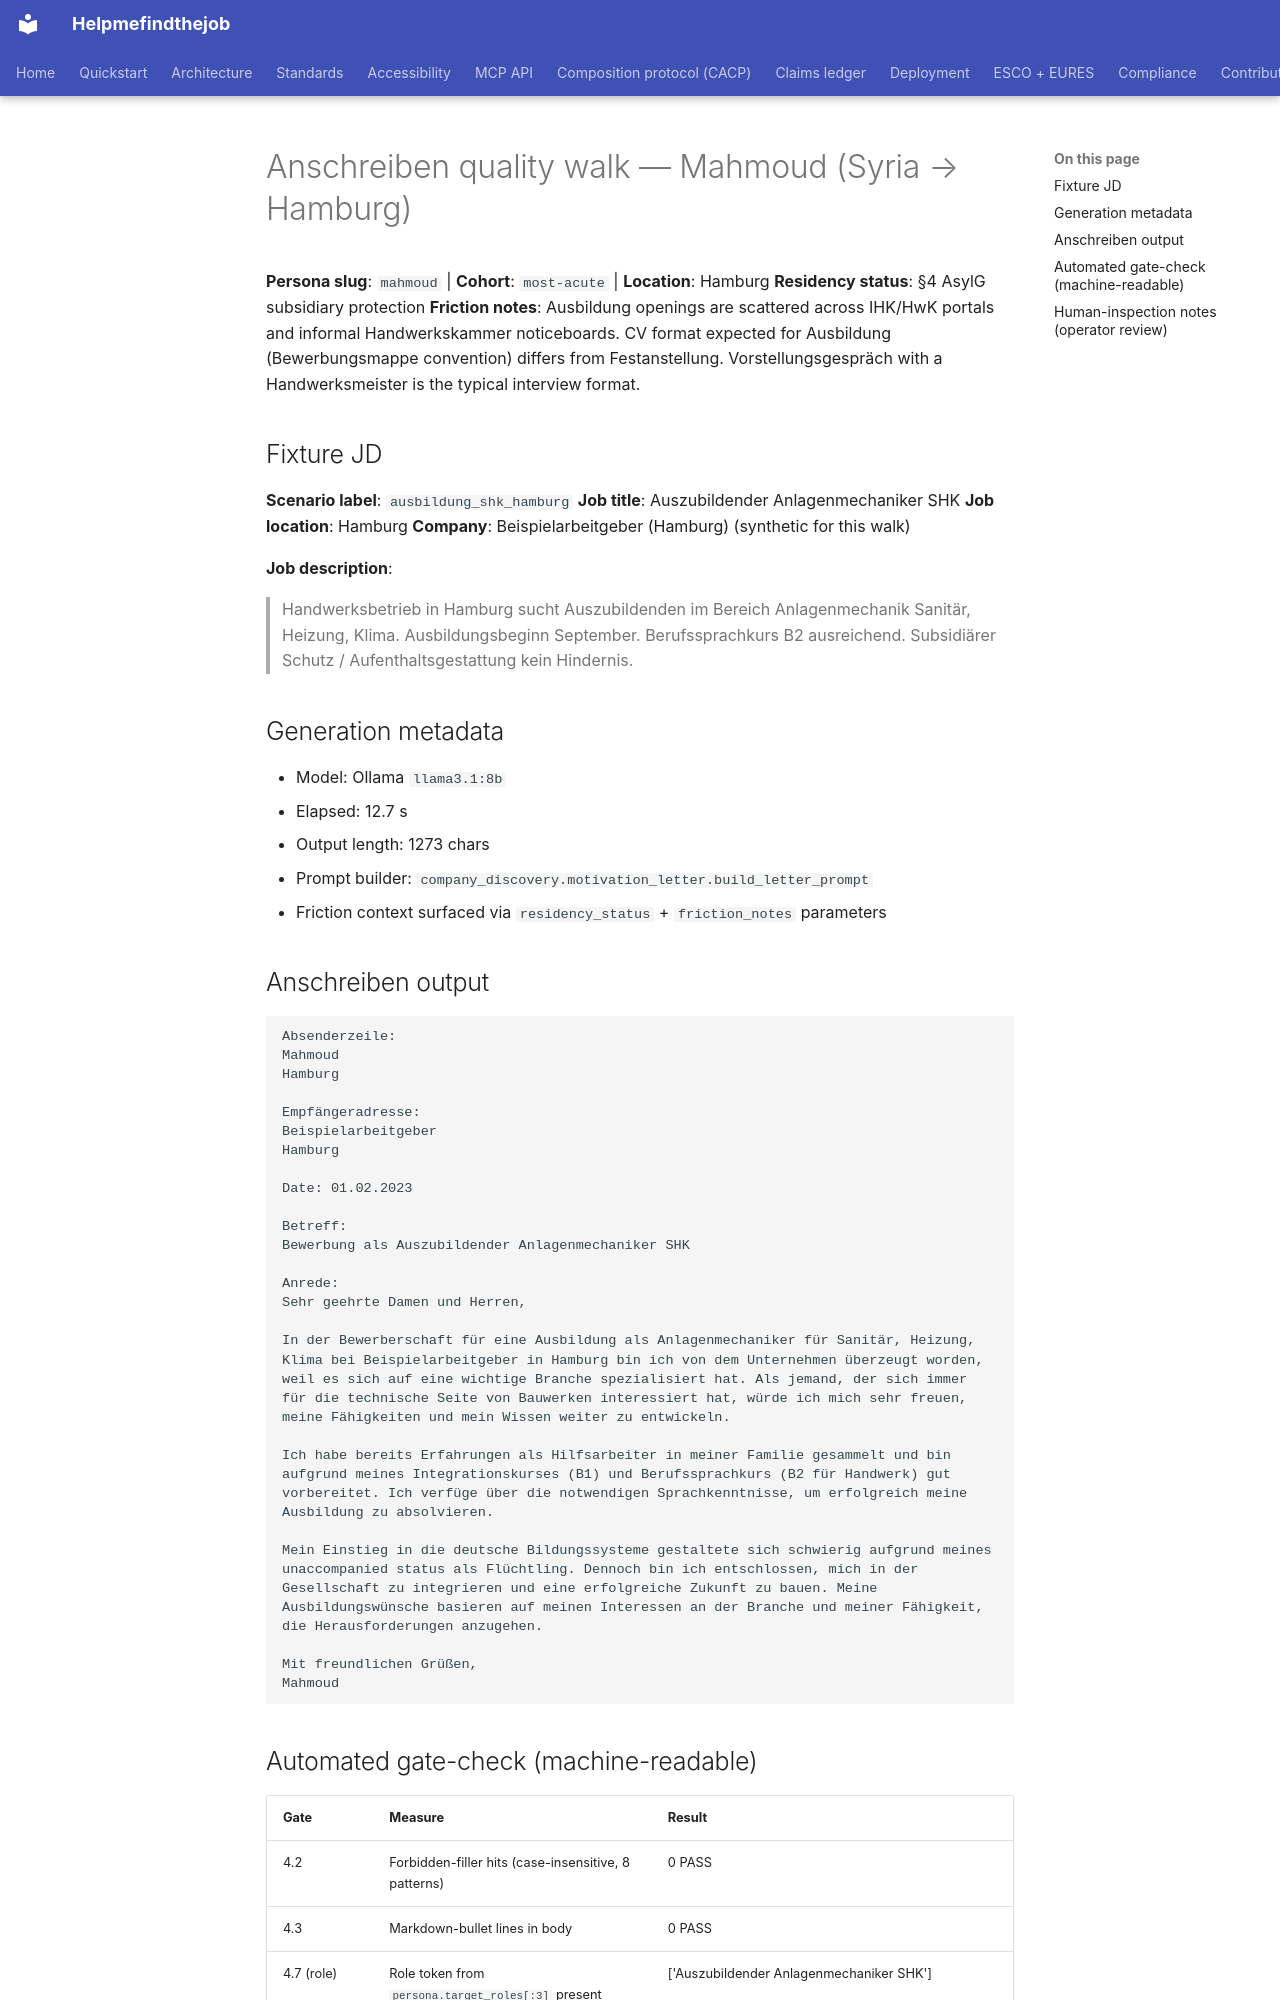

repository: maksodf/helpmefindthejob · page: grant/anschreiben-quality-walks-2026-05-20/mahmoud/index.html · generator: mkdocs

<!-- SPDX-License-Identifier: Apache-2.0 -->

# Anschreiben quality walk — Mahmoud (Syria → Hamburg)

**Persona slug**: `mahmoud`  |  **Cohort**: `most-acute`  |  **Location**: Hamburg
**Residency status**: §4 AsylG subsidiary protection
**Friction notes**: Ausbildung openings are scattered across IHK/HwK portals and informal Handwerkskammer noticeboards. CV format expected for Ausbildung (Bewerbungsmappe convention) differs from Festanstellung. Vorstellungsgespräch with a Handwerksmeister is the typical interview format.

## Fixture JD

**Scenario label**: `ausbildung_shk_hamburg`
**Job title**: Auszubildender Anlagenmechaniker SHK
**Job location**: Hamburg
**Company**: Beispielarbeitgeber (Hamburg) (synthetic for this walk)

**Job description**:

> Handwerksbetrieb in Hamburg sucht Auszubildenden im Bereich Anlagenmechanik Sanitär, Heizung, Klima. Ausbildungsbeginn September. Berufssprachkurs B2 ausreichend. Subsidiärer Schutz / Aufenthaltsgestattung kein Hindernis.

## Generation metadata

- Model: Ollama `llama3.1:8b`
- Elapsed: 12.7 s
- Output length: 1273 chars
- Prompt builder: `company_discovery.motivation_letter.build_letter_prompt`
- Friction context surfaced via `residency_status` + `friction_notes` parameters

## Anschreiben output

```
Absenderzeile:
Mahmoud 
Hamburg 

Empfängeradresse:
Beispielarbeitgeber
Hamburg

Date: 01.02.2023

Betreff:
Bewerbung als Auszubildender Anlagenmechaniker SHK

Anrede:
Sehr geehrte Damen und Herren,

In der Bewerberschaft für eine Ausbildung als Anlagenmechaniker für Sanitär, Heizung, Klima bei Beispielarbeitgeber in Hamburg bin ich von dem Unternehmen überzeugt worden, weil es sich auf eine wichtige Branche spezialisiert hat. Als jemand, der sich immer für die technische Seite von Bauwerken interessiert hat, würde ich mich sehr freuen, meine Fähigkeiten und mein Wissen weiter zu entwickeln.

Ich habe bereits Erfahrungen als Hilfsarbeiter in meiner Familie gesammelt und bin aufgrund meines Integrationskurses (B1) und Berufssprachkurs (B2 für Handwerk) gut vorbereitet. Ich verfüge über die notwendigen Sprachkenntnisse, um erfolgreich meine Ausbildung zu absolvieren.

Mein Einstieg in die deutsche Bildungssysteme gestaltete sich schwierig aufgrund meines unaccompanied status als Flüchtling. Dennoch bin ich entschlossen, mich in der Gesellschaft zu integrieren und eine erfolgreiche Zukunft zu bauen. Meine Ausbildungswünsche basieren auf meinen Interessen an der Branche und meiner Fähigkeit, die Herausforderungen anzugehen.

Mit freundlichen Grüßen,
Mahmoud
```
